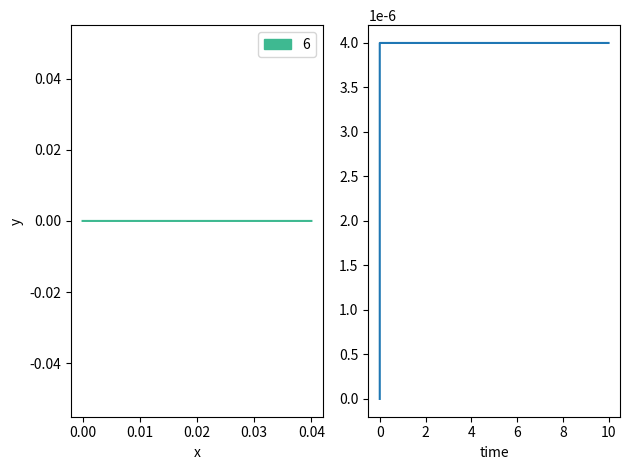
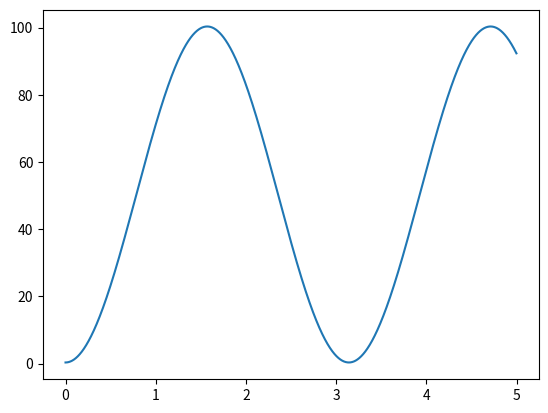

These charts were generated, in order, by the following Python code:
import pandas as pd
import numpy as np
from numpy import random
import matplotlib.pyplot as plt
import math
from mpl_toolkits import mplot3d

import matplotlib.patches as mpatches

color_list =["#3eb991","#e9a820","#e01563","#edb196","#6ecadc","#1f94ac","#ae9a6a","#ccb8a6","#343a44"]

w = 0.25;   
omega = 1;   
 
theta = 0.0;   
v_0 = 10 * pow(10, -6);   

h = 1 * pow(10, -6);   

D_r = 0.0;    

X, Y = 0, 0;   

X_coord = [];   
Y_coord = [];   

delta_T = 0.001;   
total_time = 10;   

gamma_dot_list = [6];   

plt.subplot(1, 2, 1);   # putting plots on the same image, this at row 1, col 1, index 1
k = 0;   
for gamma_dot in gamma_dot_list:
    X_coord = [0];   
    Y_coord = [0];   
    velocity = [0];   
    time = [0];   
    X, Y = 0, 0;   
    for i in np.arange(0, total_time, delta_T): 
        noise_r = np.random.normal(0, 1);   

        omega_vw = -omega * gamma_dot * np.sin(theta);   
        delta_theta = -omega_vw * gamma_dot * np.sin(theta) * delta_T + np.sqrt(2 * D_r * delta_T) * noise_r;   

        theta = theta + delta_theta;   

        delta_X = v_0 * np.cos(theta) - gamma_dot * h;   
        delta_Y = v_0 * np.sin(theta);   

        X = X + delta_X;   
        Y = Y + delta_Y;   

        velocity = np.append(velocity, delta_X);   
        time = np.append(time, i);   
        X_coord = np.append(X_coord, X);   
        Y_coord = np.append(Y_coord, Y);   
    plt.plot(X_coord, Y_coord, color_list[k]);   # graphing line using color in colorlist (defined in the includes)
    k += 1;   

plt.tight_layout();   

label = gamma_dot_list;   

colorlist = zip(label,color_list);   
handles = [mpatches.Patch(color=colour, label=gamma_dot) for label, colour in colorlist];   
plt.legend(handles, gamma_dot_list, ncol=1, bbox_to_anchor=(1, 1))

plt.xlabel('x')
plt.ylabel('y')
# ax.set_aspect('equal', adjustable='box')
plt.tight_layout()

plt.subplot(1, 2, 2);   # putting plots on the same image, this at row 1, col 2, index 1
plt.plot(time, velocity);   # creating histogram with 50 buckets
plt.xlabel('time');   

plt.tight_layout();   
plt.show();   

w = 0.25;   
omega = 1;   
 
theta = 0.01;   
v_0 = 10 * pow(10, -6);   

gamma_dot = 10;   

h = 1 * pow(10, -6);   

D_r = 0.06;    

x = [];   
y = [];   
for theta in np.arange(0, 5, 0.001): 
    omega_vw = -omega * gamma_dot * np.sin(theta);   
    temp = -omega_vw * gamma_dot * np.sin(theta) + np.sqrt(2 * D_r);   
    y.append(temp);   
    x.append(theta);    

fig, ax = plt.subplots()
plt.plot(x, y);   